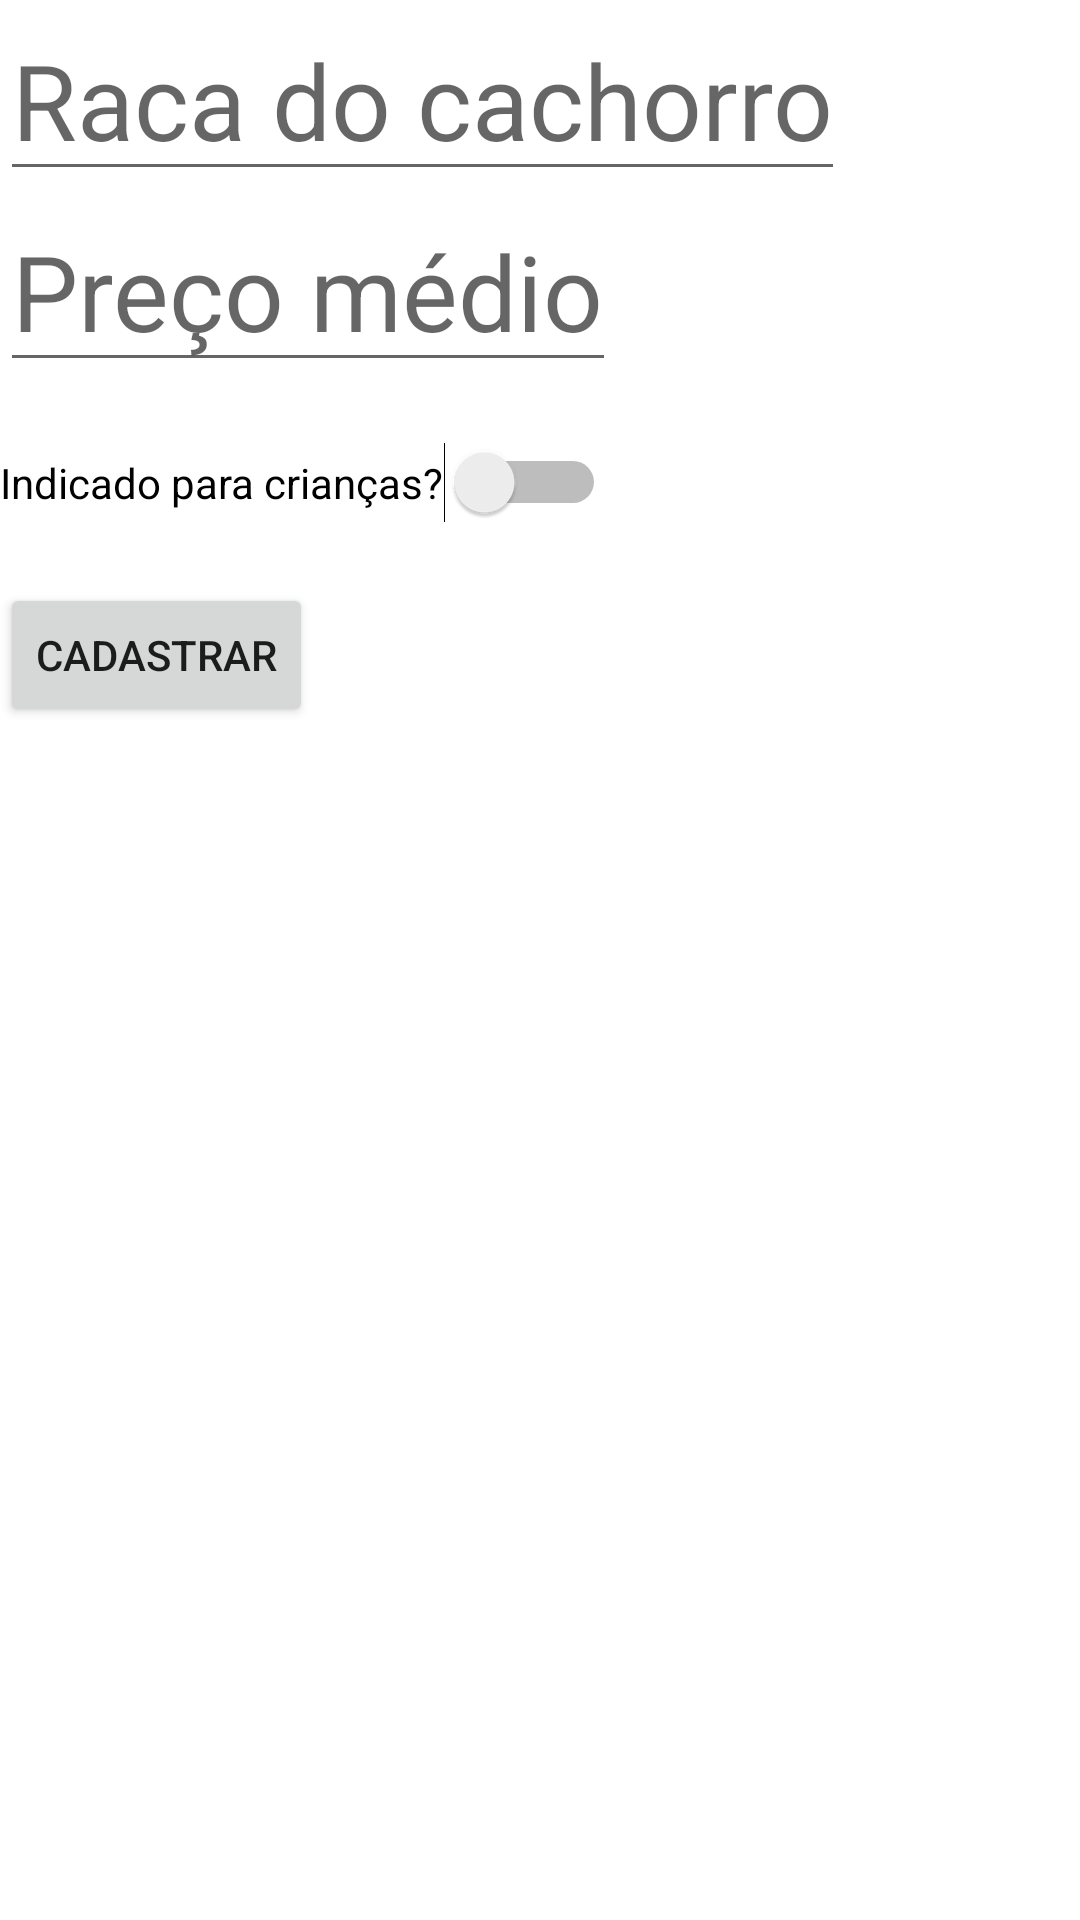

The Android layout XML behind this screen, and the referenced resources:
<!-- AndroidManifest.xml: application theme Theme.ContinuadaCachorros -->
<!-- res/layout/activity_cadastrar_cachorros.xml -->
<?xml version="1.0" encoding="utf-8"?>
<androidx.constraintlayout.widget.ConstraintLayout xmlns:android="http://schemas.android.com/apk/res/android"
    xmlns:app="http://schemas.android.com/apk/res-auto"
    xmlns:tools="http://schemas.android.com/tools"
    android:layout_width="match_parent"
    android:layout_height="match_parent"
    tools:context=".CadastrarCachorros">

    <EditText
        android:layout_width="wrap_content"
        android:layout_height="wrap_content"
        android:id="@+id/et_raca"
        android:textSize="35sp"
        android:hint="Raca do cachorro"
        android:inputType="text"/>

    <EditText
        android:layout_width="wrap_content"
        android:layout_height="wrap_content"
        android:id="@+id/et_preco"
        android:textSize="35sp"
        android:hint="Preço médio"
        android:inputType="numberDecimal"
        app:layout_constraintTop_toBottomOf="@+id/et_raca"/>

    <Switch
        android:layout_width="wrap_content"
        android:layout_height="wrap_content"
        android:text="Indicado para crianças?"
        android:id="@+id/sw_indicado"
        android:layout_marginTop="20dp"
        app:layout_constraintTop_toBottomOf="@+id/et_preco"
        />

    <Button
        android:layout_width="wrap_content"
        android:layout_height="wrap_content"
        app:layout_constraintTop_toBottomOf="@+id/sw_indicado"
        android:layout_marginTop="20dp"
        android:id="@+id/bt_cadastrarCao"
        android:text="Cadastrar"
        android:onClick="realizarCadastro"/>

    <TextView
        android:layout_width="wrap_content"
        android:layout_height="wrap_content"
        android:text="Cão cadastrado com sucesso"
        android:id="@+id/tv_mensagem"
        android:textSize="30sp"
        app:layout_constraintTop_toBottomOf="@+id/bt_cadastrarCao"
        android:visibility="invisible"/>

    <ImageView
        android:src="@drawable/cachorrofeliz"
        android:id="@+id/iv_foto"
        android:layout_width="400dp"
        android:layout_height="300dp"
        app:layout_constraintTop_toBottomOf="@id/tv_mensagem"
        android:visibility="invisible"/>

</androidx.constraintlayout.widget.ConstraintLayout>
<!-- resources referenced by this layout -->
<resources>
  <!-- drawable cachorrofeliz: png bitmap (drawable, 395084 bytes) -->
  <style name="Theme.ContinuadaCachorros" parent="Theme.MaterialComponents.DayNight.DarkActionBar">
          
          <item name="colorPrimary">@color/purple_500</item>
          <item name="colorPrimaryVariant">@color/purple_700</item>
          <item name="colorOnPrimary">@color/white</item>
          
          <item name="colorSecondary">@color/teal_200</item>
          <item name="colorSecondaryVariant">@color/teal_700</item>
          <item name="colorOnSecondary">@color/black</item>
          
          <item name="android:statusBarColor" tools:targetApi="l">?attr/colorPrimaryVariant</item>
          
      </style>
  <!-- not gathered from this repository: default colours our renderer supplied (Android Studio template values) -->
  <color name="purple_500">#FF6200EE</color>
  <color name="purple_700">#FF3700B3</color>
  <color name="teal_200">#FF03DAC5</color>
  <color name="teal_700">#FF018786</color>
  <color name="black">#FF000000</color>
  <color name="white">#FFFFFFFF</color>
</resources>
